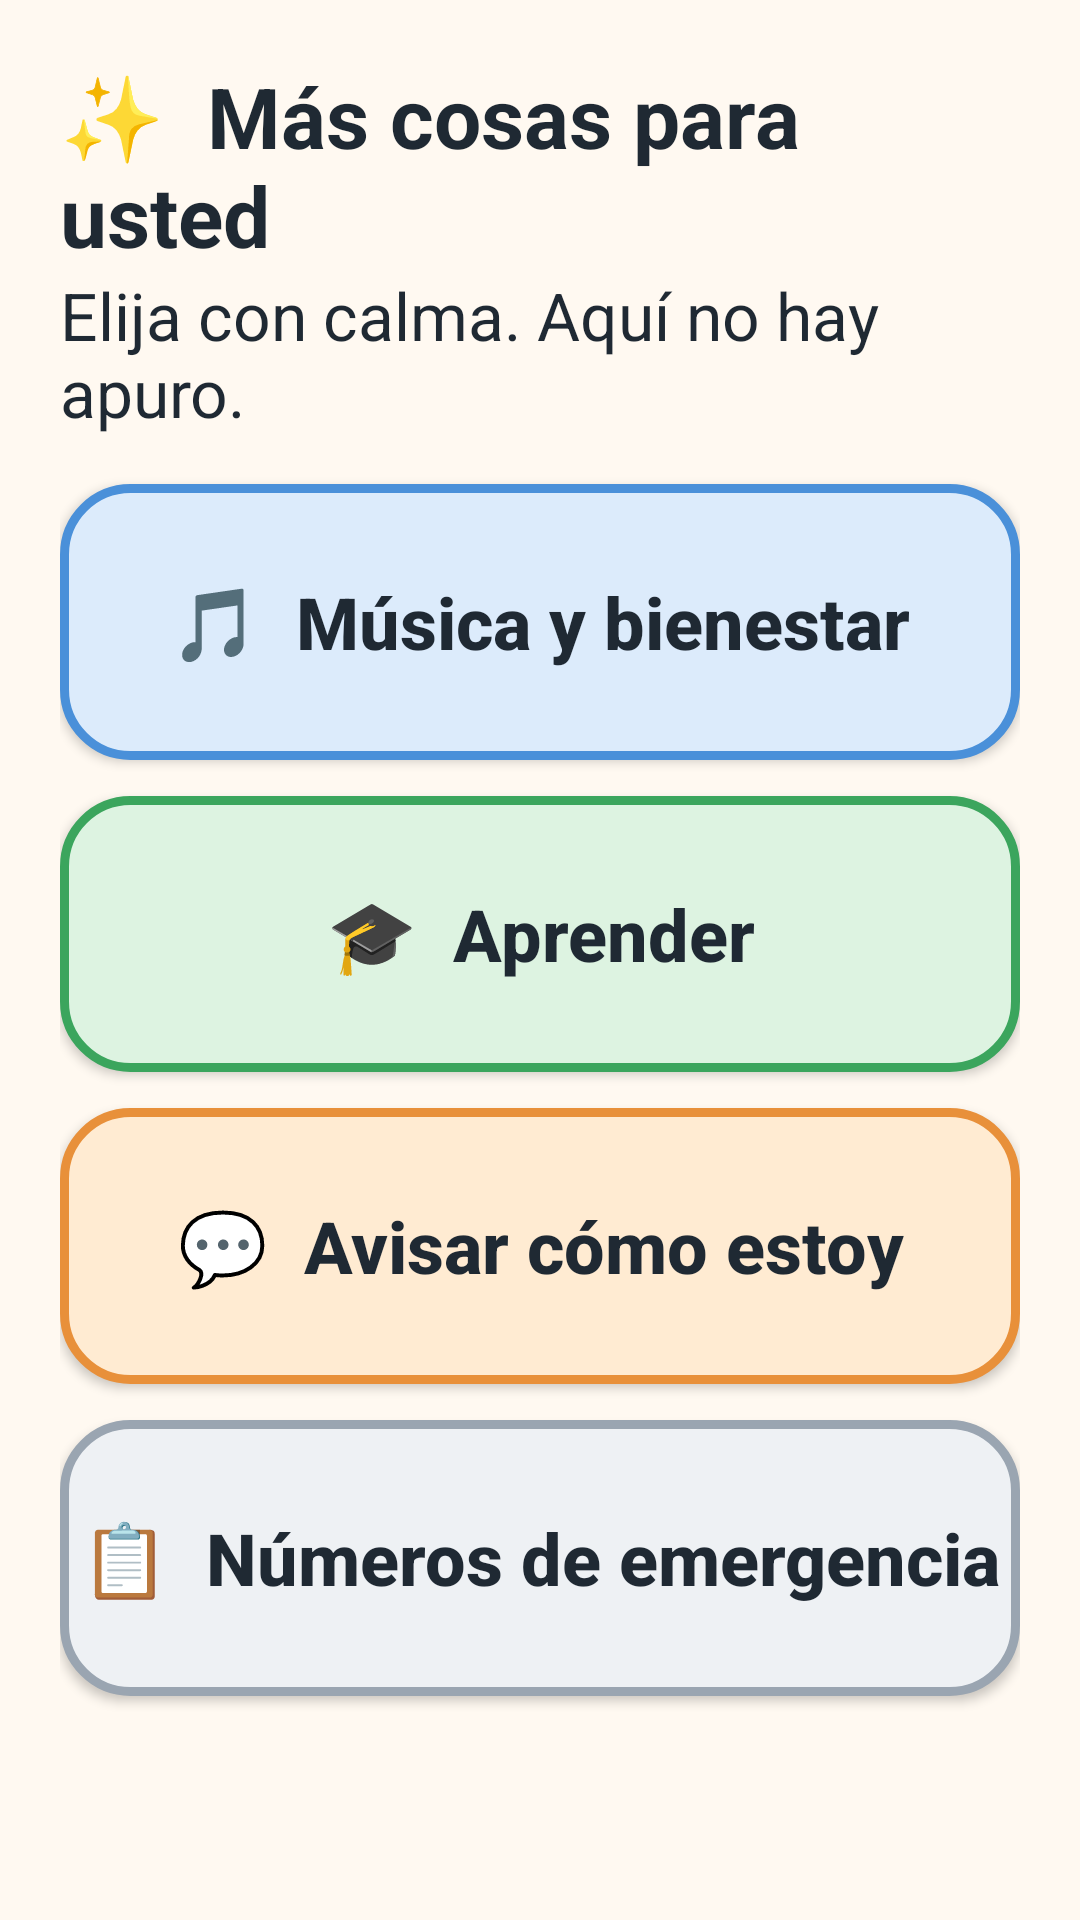

This screen was rendered from an Android layout file. Write that file and the resources it references.
<!-- AndroidManifest.xml: application theme Theme.SiempreJuntosApp -->
<!-- res/layout/activity_mas.xml -->
<?xml version="1.0" encoding="utf-8"?>
<ScrollView xmlns:android="http://schemas.android.com/apk/res/android"
    android:layout_width="match_parent"
    android:layout_height="match_parent"
    android:background="@color/am_fondo"
    android:fillViewport="true">

    <LinearLayout
        android:layout_width="match_parent"
        android:layout_height="wrap_content"
        android:orientation="vertical"
        android:padding="20dp">

        <TextView
            style="@style/AM.Titulo"
            android:layout_width="match_parent"
            android:layout_height="wrap_content"
            android:text="✨  Más cosas para usted" />

        <TextView
            style="@style/AM.Texto"
            android:layout_width="match_parent"
            android:layout_height="wrap_content"
            android:layout_marginBottom="16dp"
            android:text="Elija con calma. Aquí no hay apuro." />

        <Button
            android:id="@+id/btnMasBienestar"
            style="@style/AM.Boton"
            android:layout_width="match_parent"
            android:layout_height="wrap_content"
            android:layout_marginBottom="12dp"
            android:background="@drawable/bg_btn_azul"
            android:text="🎵  Música y bienestar" />

        <Button
            android:id="@+id/btnMasAprender"
            style="@style/AM.Boton"
            android:layout_width="match_parent"
            android:layout_height="wrap_content"
            android:layout_marginBottom="12dp"
            android:background="@drawable/bg_btn_verde"
            android:text="🎓  Aprender" />

        <Button
            android:id="@+id/btnMasFe"
            style="@style/AM.Boton"
            android:layout_width="match_parent"
            android:layout_height="wrap_content"
            android:layout_marginBottom="12dp"
            android:visibility="gone"
            android:background="@drawable/bg_btn_verde"
            android:text="📖  Palabras de ánimo" />

        <Button
            android:id="@+id/btnMasEstoyBien"
            style="@style/AM.Boton"
            android:layout_width="match_parent"
            android:layout_height="wrap_content"
            android:layout_marginBottom="12dp"
            android:background="@drawable/bg_btn_naranja"
            android:text="💬  Avisar cómo estoy" />

        <Button
            android:id="@+id/btnMasEmergencia"
            style="@style/AM.Boton"
            android:layout_width="match_parent"
            android:layout_height="wrap_content"
            android:layout_marginBottom="12dp"
            android:background="@drawable/bg_btn_gris"
            android:text="📋  Números de emergencia" />

    </LinearLayout>
</ScrollView>
<!-- resources referenced by this layout -->
<resources>
  <color name="am_fondo">#FFF9F1</color>
  <!-- drawable bg_btn_azul (drawable) -->
  <?xml version="1.0" encoding="utf-8"?>
  <selector xmlns:android="http://schemas.android.com/apk/res/android">
      <item android:state_pressed="true">
          <shape android:shape="rectangle">
              <solid android:color="#C3DBF6" />
              <stroke android:width="3dp" android:color="#4A90D9" />
              <corners android:radius="22dp" />
          </shape>
      </item>
      <item>
          <shape android:shape="rectangle">
              <solid android:color="#DCEBFB" />
              <stroke android:width="3dp" android:color="#4A90D9" />
              <corners android:radius="22dp" />
          </shape>
      </item>
  </selector>
  <!-- drawable bg_btn_gris (drawable) -->
  <?xml version="1.0" encoding="utf-8"?>
  <selector xmlns:android="http://schemas.android.com/apk/res/android">
      <item android:state_pressed="true">
          <shape android:shape="rectangle">
              <solid android:color="#DDE3E8" />
              <stroke android:width="3dp" android:color="#9AA5B1" />
              <corners android:radius="22dp" />
          </shape>
      </item>
      <item>
          <shape android:shape="rectangle">
              <solid android:color="#EEF1F4" />
              <stroke android:width="3dp" android:color="#9AA5B1" />
              <corners android:radius="22dp" />
          </shape>
      </item>
  </selector>
  <!-- drawable bg_btn_verde (drawable) -->
  <?xml version="1.0" encoding="utf-8"?>
  <selector xmlns:android="http://schemas.android.com/apk/res/android">
      <item android:state_pressed="true">
          <shape android:shape="rectangle">
              <solid android:color="#C4E8CC" />
              <stroke android:width="3dp" android:color="#3BA55D" />
              <corners android:radius="22dp" />
          </shape>
      </item>
      <item>
          <shape android:shape="rectangle">
              <solid android:color="#DDF3E1" />
              <stroke android:width="3dp" android:color="#3BA55D" />
              <corners android:radius="22dp" />
          </shape>
      </item>
  </selector>
  <style name="AM.Boton" parent="Widget.AppCompat.Button">
          <item name="android:minHeight">92dp</item>
          <item name="android:textSize">24sp</item>
          <item name="android:textStyle">bold</item>
          <item name="android:textColor">@color/am_texto</item>
          <item name="android:textAllCaps">false</item>
      </style>
  <style name="AM.Texto" parent="@android:style/Widget.TextView">
          <item name="android:textSize">22sp</item>
          <item name="android:textColor">@color/am_texto</item>
      </style>
  <style name="AM.Titulo" parent="@android:style/Widget.TextView">
          <item name="android:textSize">28sp</item>
          <item name="android:textStyle">bold</item>
          <item name="android:textColor">@color/am_texto</item>
      </style>
  <style name="Theme.SiempreJuntosApp" parent="Theme.AppCompat.Light.NoActionBar">
          <item name="colorPrimary">@color/am_azul</item>
          <item name="colorPrimaryDark">@color/am_azul</item>
          <item name="colorAccent">@color/am_naranja</item>
          <item name="android:windowBackground">@color/am_fondo</item>
          <item name="android:statusBarColor">@color/am_fondo</item>
          <item name="android:windowLightStatusBar">true</item>
      </style>
  <color name="am_texto">#1F2933</color>
  <color name="am_azul">#1F5FA8</color>
  <color name="am_naranja">#B85C00</color>
</resources>
